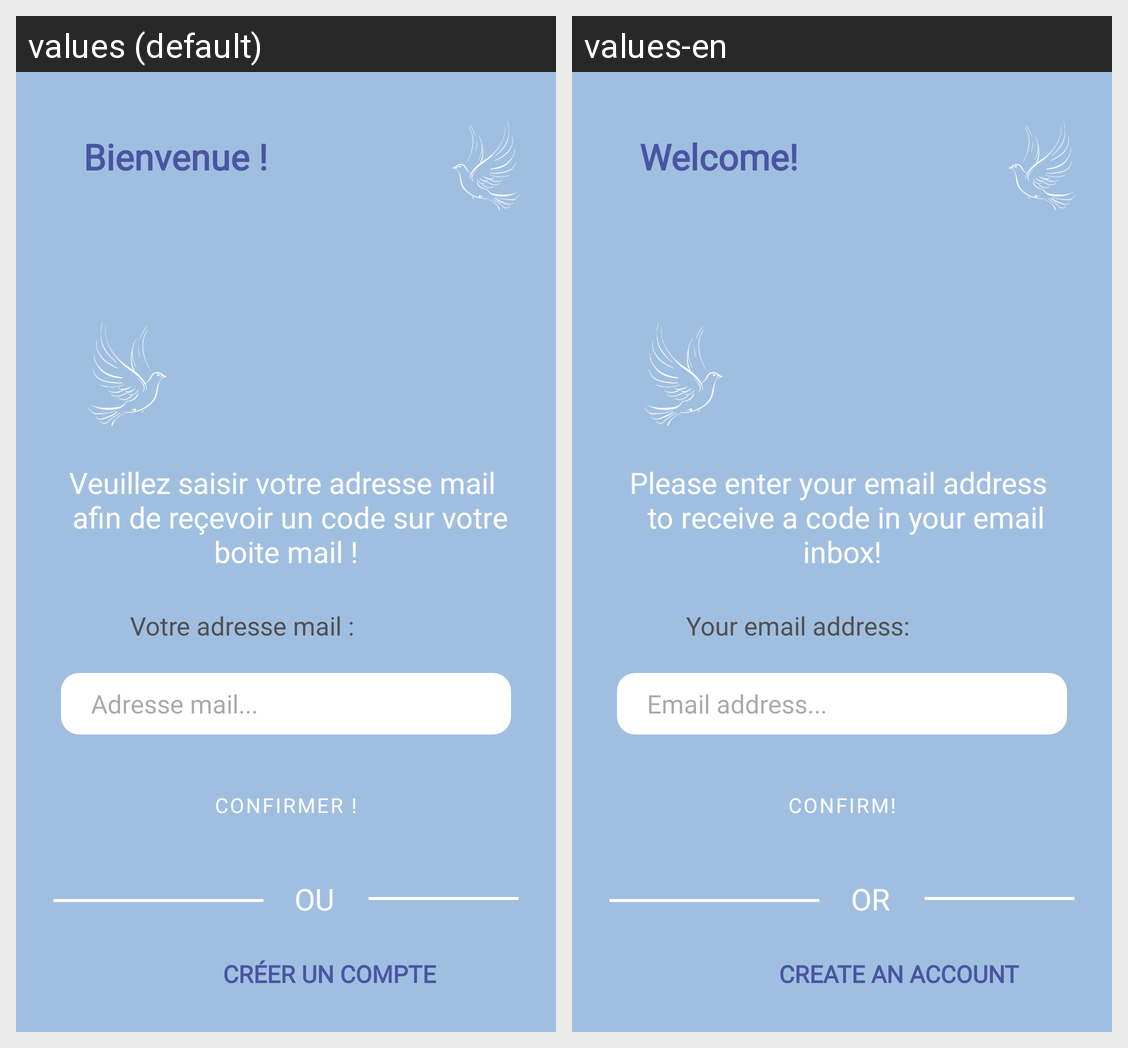

This grid shows one Android layout under two languages. Give, for every string resource on the screen, its name, the default text and each shown locale's text.
Android screen res/layout/activity_reset_password.xml rendered under 2 locales, left to right: values (default), values-en. Device: Nexus 5 (rendered at 1080×1920; each locale shown at half size, 540×960, under a caption strip naming it); theme Base.Theme.SAE_S4_01_App_Mobile.
Strings drawn on this screen, with the default value and each locale's value (text and hints the layout hard-codes, and strings that could not be matched under every locale, appear in the picture but are not listed):

bienvenue
  values: Bienvenue !
  values-en: Welcome!

text_renit
  values: Veuillez saisir votre adresse mail 
       afin de reçevoir un code sur votre boite mail !
  values-en: Please enter your email address 
       to receive a code in your email inbox!

mail
  values: Votre adresse mail :
  values-en: Your email address:

amail
  values: Adresse mail...
  values-en: Email address...

CONFIR
  values: CONFIRMER !
  values-en: CONFIRM!

ou
  values: OU
  values-en: OR

cree_compte
  values: CRÉER UN COMPTE
  values-en: CREATE AN ACCOUNT
